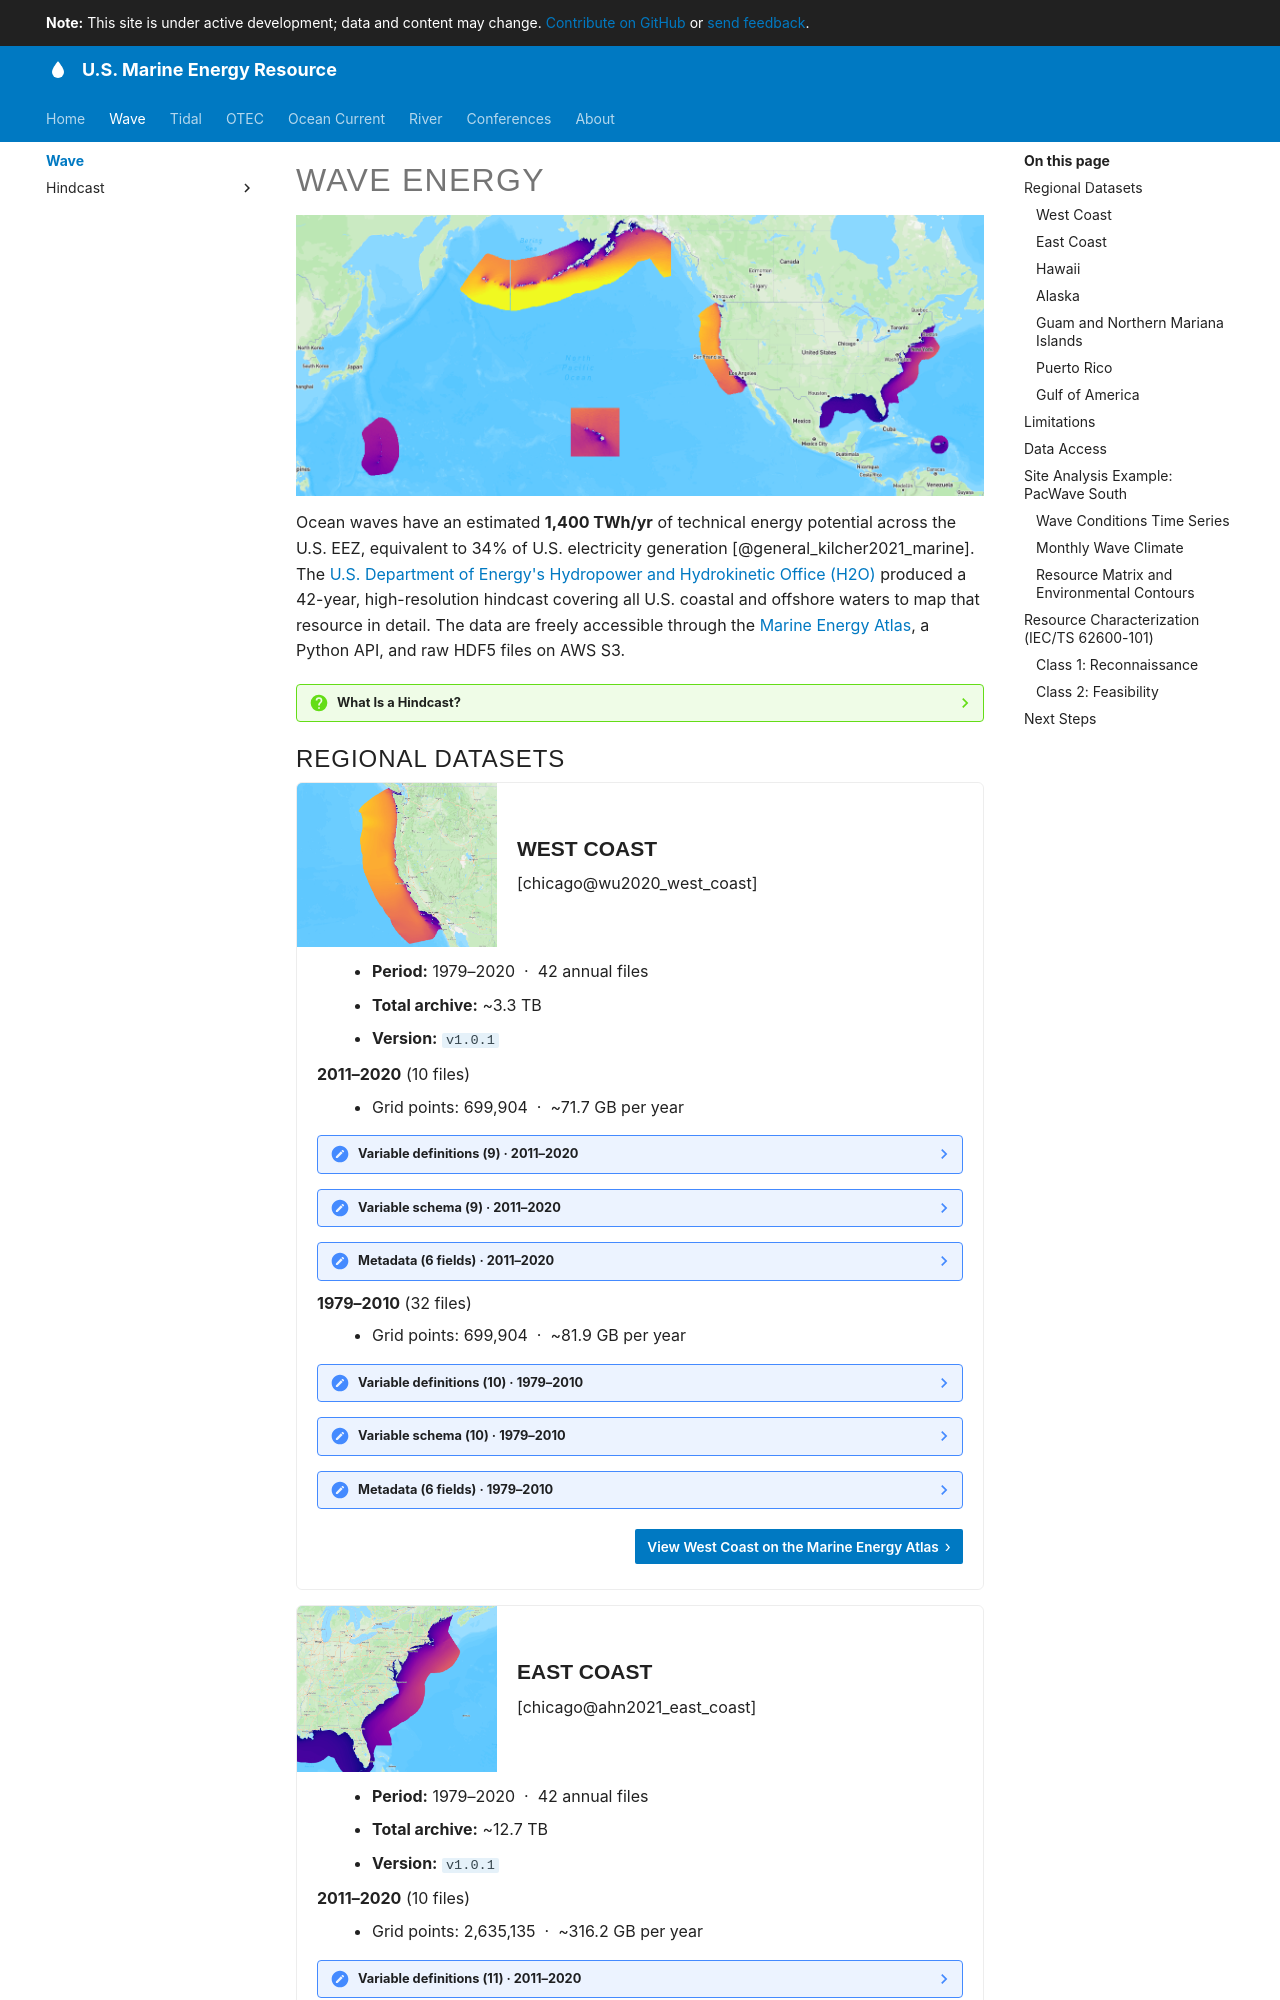

repository: US-Marine-Energy-Resource/us-marine-energy-resource.github.io · page: wave/index.html · generator: mkdocs

# Wave Energy

[![Wave power resource across all U.S. EEZ domains](../assets/images/atlas_wave_complete_dataset_wide.png){ width="1441" height="590" }][atlas-wave-all-datasets]

Ocean waves have an estimated **1,400 TWh/yr** of technical energy potential across the U.S. EEZ, equivalent to 34% of U.S. electricity generation [@general_kilcher2021_marine]. The [U.S. Department of Energy's Hydropower and Hydrokinetic Office (H2O)][h2o-office] produced a 42-year, high-resolution hindcast covering all U.S. coastal and offshore waters to map that resource in detail. The data are freely accessible through the [Marine Energy Atlas][atlas-wave-all-datasets], a Python API, and raw HDF5 files on AWS S3.

--8<-- "docs/includes/hindcast-definition.md"

## Regional Datasets

<div class="region-card" markdown="1">
<div class="region-card__top" markdown="1">
[![West Coast](../assets/images/atlas_wave_west_coast_square.png){.region-card__img width="1402" height="1149" loading="lazy"}][atlas-wave-west-coast]{target=_blank}
<div class="region-card__header" markdown="1">

### West Coast

[chicago@wu2020_west_coast]

</div>
</div>
<div class="region-card__body" markdown="1">

--8<-- "docs/includes/wave/region-stats-west-coast.md"

[View West Coast on the Marine Energy Atlas][atlas-wave-west-coast]{.md-button .md-button--inline}

</div>
</div>

<div class="region-card" markdown="1">
<div class="region-card__top" markdown="1">
[![Atlantic](../assets/images/atlas_wave_east_coast_square.png){.region-card__img width="1369" height="1136" loading="lazy"}][atlas-wave-atlantic]{target=_blank}
<div class="region-card__header" markdown="1">

### East Coast

[chicago@ahn2021_east_coast]

</div>
</div>
<div class="region-card__body" markdown="1">

--8<-- "docs/includes/wave/region-stats-atlantic.md"

[View Atlantic on the Marine Energy Atlas][atlas-wave-atlantic]{.md-button .md-button--inline}

</div>
</div>

<div class="region-card" markdown="1">
<div class="region-card__top" markdown="1">
[![Hawaii](../assets/images/atlas_wave_hawaii.png){.region-card__img width="1235" height="1158" loading="lazy"}][atlas-wave-hawaii]{target=_blank}
<div class="region-card__header" markdown="1">
